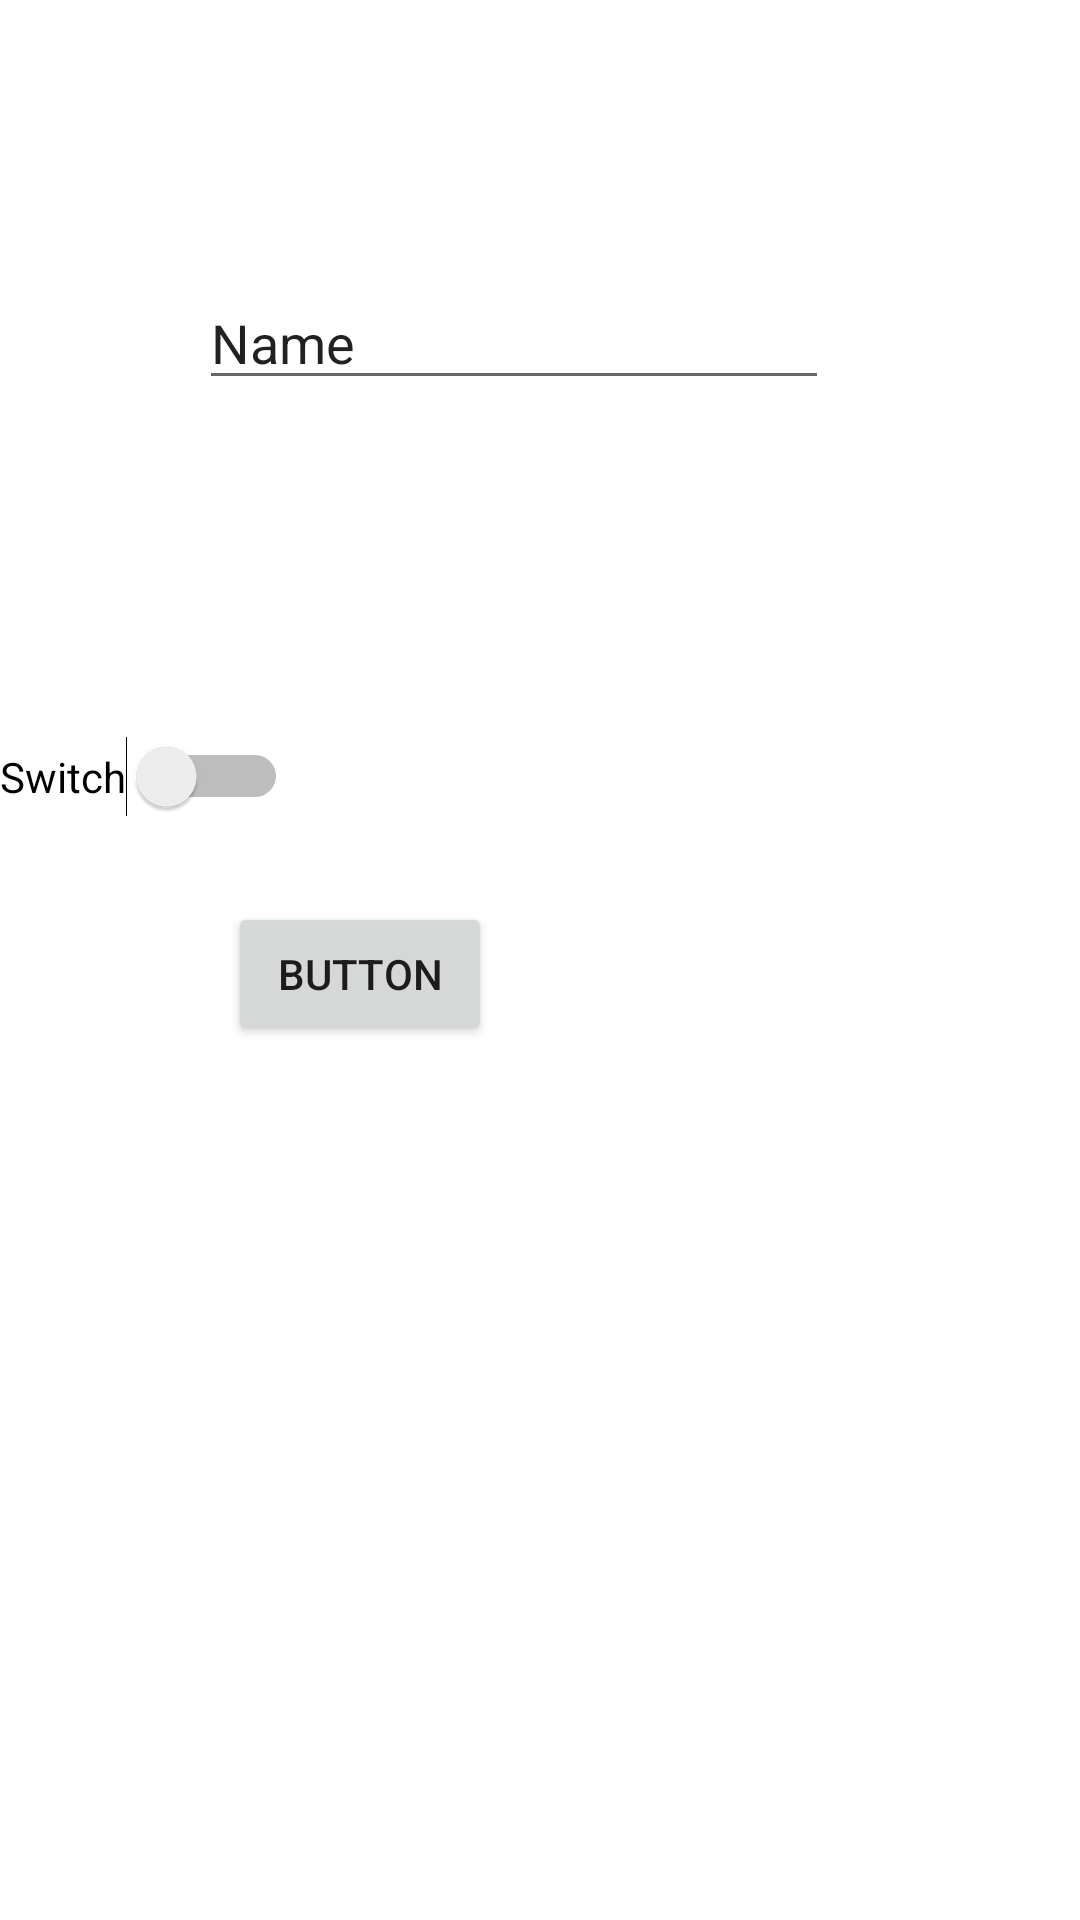

Write the Android layout XML for this screen, with the resource values it uses.
<!-- AndroidManifest.xml: application theme Theme.RecyclerViewAdvanced -->
<!-- res/layout/activity_main.xml -->
<?xml version="1.0" encoding="utf-8"?>
<androidx.constraintlayout.widget.ConstraintLayout xmlns:android="http://schemas.android.com/apk/res/android"
    xmlns:app="http://schemas.android.com/apk/res-auto"
    xmlns:tools="http://schemas.android.com/tools"
    android:layout_width="match_parent"
    android:layout_height="match_parent"
    tools:context=".MainActivity">


    <androidx.recyclerview.widget.RecyclerView
        android:id="@+id/recyclerView"
        android:layout_width="match_parent"
        android:layout_height="match_parent"
        android:scrollbars="vertical"
        android:visibility="gone"
        app:layout_constraintStart_toStartOf="parent"
        app:layout_constraintTop_toTopOf="parent"
        tools:listitem="@layout/rv_item" />

    <EditText
        android:id="@+id/editTextTextPersonName"
        android:layout_width="wrap_content"
        android:layout_height="wrap_content"
        android:layout_marginTop="92dp"
        android:ems="10"
        android:inputType="textPersonName"
        android:text="Name"
        app:layout_constraintEnd_toEndOf="parent"
        app:layout_constraintHorizontal_bias="0.442"
        app:layout_constraintStart_toStartOf="parent"
        app:layout_constraintTop_toTopOf="parent" />

    <Switch
        android:id="@+id/switch1"
        android:layout_width="wrap_content"
        android:layout_height="wrap_content"
        android:layout_marginTop="112dp"
        android:text="Switch"
        app:layout_constraintTop_toBottomOf="@+id/editTextTextPersonName"
        tools:layout_editor_absoluteX="138dp" />

    <Button
        android:id="@+id/button"
        android:layout_width="wrap_content"
        android:layout_height="wrap_content"
        android:layout_marginEnd="196dp"
        android:layout_marginBottom="252dp"
        android:text="Button"
        app:layout_constraintBottom_toBottomOf="parent"
        app:layout_constraintEnd_toEndOf="parent"
        app:layout_constraintTop_toBottomOf="@+id/switch1"
        app:layout_constraintVertical_bias="0.419" />

</androidx.constraintlayout.widget.ConstraintLayout>
<!-- res/layout/rv_item.xml (included above) -->
<?xml version="1.0" encoding="utf-8"?>
<androidx.constraintlayout.widget.ConstraintLayout xmlns:android="http://schemas.android.com/apk/res/android"
    xmlns:app="http://schemas.android.com/apk/res-auto"
    xmlns:tools="http://schemas.android.com/tools"
    android:layout_width="match_parent"
    android:layout_height="wrap_content">


    <androidx.cardview.widget.CardView
        android:layout_width="match_parent"
        android:layout_marginStart="@dimen/_16sdp"
        android:layout_marginEnd="@dimen/_16sdp"
        android:layout_marginTop="@dimen/_8sdp"
        android:layout_marginBottom="@dimen/_8sdp"
        android:layout_height="wrap_content"
        app:cardElevation="@dimen/_5sdp"
        app:cardCornerRadius="@dimen/_14sdp"
        app:layout_constraintBottom_toBottomOf="parent"
        app:layout_constraintEnd_toEndOf="parent"
        app:layout_constraintStart_toStartOf="parent"
        app:layout_constraintTop_toTopOf="parent">

        <androidx.constraintlayout.widget.ConstraintLayout
            android:layout_width="match_parent"
            android:layout_height="match_parent">

            <ImageView
                android:id="@+id/imageView"
                android:scaleType="centerCrop"
                android:layout_marginLeft="@dimen/_10sdp"
                android:layout_width="@dimen/_52sdp"
                android:layout_height="@dimen/_52sdp"
                app:layout_constraintBottom_toBottomOf="parent"
                app:layout_constraintStart_toStartOf="parent"
                app:layout_constraintTop_toTopOf="parent"
                tools:srcCompat="@tools:sample/avatars" />

            <TextView
                android:id="@+id/marqueeTextView"
                android:layout_width="wrap_content"
                android:layout_height="wrap_content"
                android:ellipsize="marquee"
                android:marqueeRepeatLimit="marquee_forever"
                android:focusable="true"
                android:singleLine="true"
                android:focusableInTouchMode="true"
                android:scrollHorizontally="true"
                android:layout_gravity="center"
                android:textSize="18sp"
                android:layout_marginStart="8dp"
                android:text="@string/hint_name"
                app:layout_constraintBottom_toBottomOf="parent"
                app:layout_constraintEnd_toEndOf="parent"
                app:layout_constraintHorizontal_bias="0.017"
                app:layout_constraintStart_toEndOf="@+id/imageView"
                app:layout_constraintTop_toTopOf="parent" />


        </androidx.constraintlayout.widget.ConstraintLayout>
    </androidx.cardview.widget.CardView>
</androidx.constraintlayout.widget.ConstraintLayout>
<!-- resources referenced by this layout -->
<resources>
  <string name="hint_name">this is the name of the song ,this is my best song like sgkjdbksdbvisbdvksdkjvjskd</string>
  <style name="Theme.RecyclerViewAdvanced" parent="Theme.MaterialComponents.DayNight.DarkActionBar">
          
          <item name="colorPrimary">@color/purple_500</item>
          <item name="colorPrimaryVariant">@color/purple_700</item>
          <item name="colorOnPrimary">@color/white</item>
          
          <item name="colorSecondary">@color/teal_200</item>
          <item name="colorSecondaryVariant">@color/teal_700</item>
          <item name="colorOnSecondary">@color/black</item>
          
          <item name="android:statusBarColor">?attr/colorPrimaryVariant</item>
          
      </style>
  <color name="purple_500">#FF6200EE</color>
  <color name="purple_700">#FF3700B3</color>
  <color name="white">#FFFFFFFF</color>
  <color name="teal_200">#FF03DAC5</color>
  <color name="teal_700">#FF018786</color>
  <color name="black">#FF000000</color>
</resources>
